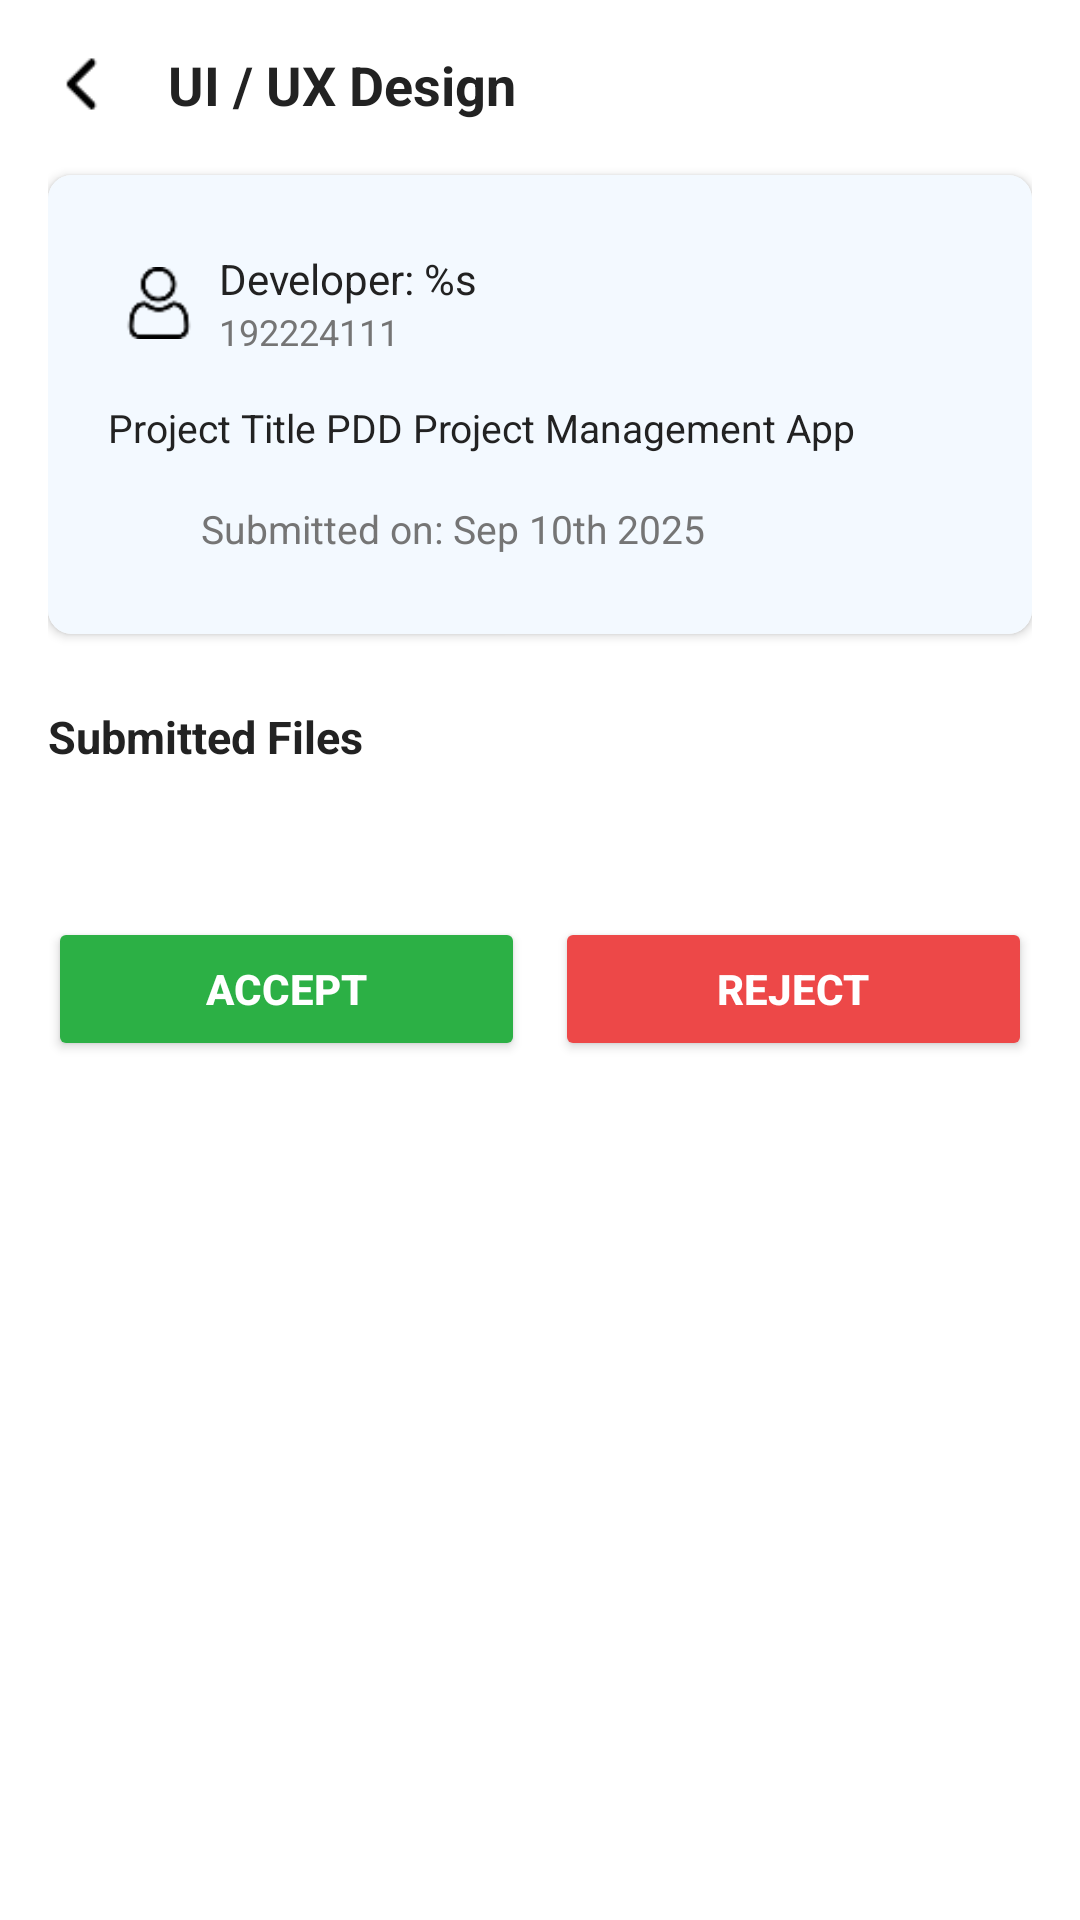

Reconstruct the res/layout file that produces this screen, plus the resources it refers to.
<!-- AndroidManifest.xml: application theme Theme.PDDMate -->
<!-- res/layout/activity_verify_file_uploads.xml -->
<?xml version="1.0" encoding="utf-8"?>
<androidx.core.widget.NestedScrollView
    xmlns:android="http://schemas.android.com/apk/res/android"
    xmlns:app="http://schemas.android.com/apk/res-auto"
    android:layout_width="match_parent"
    android:layout_height="match_parent"
    android:background="@color/white"
    android:fillViewport="true">

    <androidx.constraintlayout.widget.ConstraintLayout
        android:layout_width="match_parent"
        android:layout_height="wrap_content"
        android:padding="16dp">

        <ImageView
            android:id="@+id/backArrow"
            android:layout_width="24dp"
            android:layout_height="24dp"
            android:contentDescription="@string/back_arrow"
            android:src="@drawable/ic_arrow_back"
            app:layout_constraintStart_toStartOf="parent"
            app:layout_constraintTop_toTopOf="parent"/>

        <TextView
            android:id="@+id/title"
            android:layout_width="wrap_content"
            android:layout_height="wrap_content"
            android:text="@string/ui_ux_design"
            android:textColor="@color/title"
            android:textSize="18sp"
            android:textStyle="bold"
            app:layout_constraintStart_toEndOf="@id/backArrow"
            app:layout_constraintTop_toTopOf="@id/backArrow"
            app:layout_constraintBottom_toBottomOf="@id/backArrow"
            android:layout_marginStart="16dp"/>

        <androidx.cardview.widget.CardView
            android:id="@+id/topCard"
            android:layout_width="0dp"
            android:layout_height="wrap_content"
            app:cardCornerRadius="8dp"
            app:cardElevation="2dp"
            android:layout_marginTop="18dp"
            app:layout_constraintTop_toBottomOf="@id/title"
            app:layout_constraintStart_toStartOf="parent"
            app:layout_constraintEnd_toEndOf="parent">

            <LinearLayout
                android:layout_width="match_parent"
                android:layout_height="wrap_content"
                android:background="@color/card"
                android:orientation="vertical"
                android:padding="15dp"
                android:gravity="center_vertical">

                <LinearLayout
                    android:layout_width="match_parent"
                    android:layout_height="wrap_content"
                    android:orientation="horizontal"
                    android:gravity="center_vertical"
                    android:layout_margin="10dp">

                    <ImageView
                        android:layout_width="24dp"
                        android:layout_height="24dp"
                        android:contentDescription="@string/developer_icon"
                        android:src="@drawable/ic_person"/>

                    <LinearLayout
                        android:layout_width="0dp"
                        android:layout_height="wrap_content"
                        android:layout_weight="1"
                        android:orientation="vertical"
                        android:layout_marginStart="8dp">

                        <TextView
                            android:id="@+id/studentNameTextView"
                            android:layout_width="wrap_content"
                            android:layout_height="wrap_content"
                            android:text="@string/developer_name"
                            android:textColor="@color/title"
                            android:textSize="14sp"/>

                        <TextView
                            android:id="@+id/studentIdTextView"
                            android:layout_width="wrap_content"
                            android:layout_height="wrap_content"
                            android:text="@string/developer_id"
                            android:textColor="@color/subtitle"
                            android:textSize="12sp"/>
                    </LinearLayout>
                </LinearLayout>

                <TextView
                    android:id="@+id/projectTitleValue"
                    android:layout_width="wrap_content"
                    android:layout_height="wrap_content"
                    android:text="@string/project_title_prefix"
                    android:textColor="@color/title"
                    android:textSize="13sp"
                    android:layout_marginTop="3dp"
                    android:layout_margin="5dp"/>

                <LinearLayout
                    android:layout_width="wrap_content"
                    android:layout_height="wrap_content"
                    android:orientation="horizontal"
                    android:gravity="center_vertical"
                    android:layout_marginTop="4dp"
                    android:layout_margin="10dp">

                    <ImageView
                        android:layout_width="20dp"
                        android:layout_height="20dp"
                        android:contentDescription="@string/time_icon"
                        android:src="@drawable/ic_time"/>

                    <TextView
                        android:layout_width="wrap_content"
                        android:layout_height="wrap_content"
                        android:layout_marginStart="6dp"
                        android:text="@string/submitted_on"
                        android:textColor="@color/subtitle"
                        android:textSize="13sp"/>
                </LinearLayout>
            </LinearLayout>
        </androidx.cardview.widget.CardView>

        <TextView
            android:id="@+id/submittedFilesLabel"
            android:layout_width="wrap_content"
            android:layout_height="wrap_content"
            android:text="@string/submitted_files"
            android:textColor="@color/title"
            android:textSize="15sp"
            android:textStyle="bold"
            android:layout_marginTop="24dp"
            app:layout_constraintTop_toBottomOf="@id/topCard"
            app:layout_constraintStart_toStartOf="parent"/>

        <LinearLayout
            android:id="@+id/fileListLayout"
            android:layout_width="0dp"
            android:layout_height="wrap_content"
            android:orientation="vertical"
            android:layout_marginTop="14dp"
            app:layout_constraintTop_toBottomOf="@id/submittedFilesLabel"
            app:layout_constraintStart_toStartOf="parent"
            app:layout_constraintEnd_toEndOf="parent" />

        <LinearLayout
            android:id="@+id/buttonLayout"
            android:layout_width="match_parent"
            android:layout_height="wrap_content"
            android:orientation="horizontal"
            android:gravity="center"
            android:layout_marginTop="36dp"
            app:layout_constraintTop_toBottomOf="@id/fileListLayout"
            app:layout_constraintStart_toStartOf="parent"
            app:layout_constraintEnd_toEndOf="parent">

            <Button
                android:id="@+id/acceptButton"
                android:layout_width="0dp"
                android:layout_height="wrap_content"
                android:layout_weight="1"
                android:text="@string/accept"
                android:textColor="@color/white"
                android:backgroundTint="@color/button_green"
                android:textStyle="bold"
                android:layout_marginEnd="10dp"/>

            <Button
                android:id="@+id/rejectButton"
                android:layout_width="0dp"
                android:layout_height="wrap_content"
                android:layout_weight="1"
                android:text="@string/reject"
                android:textColor="@color/white"
                android:backgroundTint="@color/button_red"
                android:textStyle="bold"/>
        </LinearLayout>

    </androidx.constraintlayout.widget.ConstraintLayout>
</androidx.core.widget.NestedScrollView>
<!-- resources referenced by this layout -->
<resources>
  <color name="button_green">#2CB045</color>
  <color name="button_red">#ED4848</color>
  <color name="card">#F3F9FF</color>
  <color name="subtitle">#757575</color>
  <color name="title">#222222</color>
  <color name="white">#FFFFFF</color>
  <!-- drawable ic_arrow_back: png bitmap (drawable, 275 bytes) -->
  <!-- drawable ic_person: png bitmap (drawable, 708 bytes) -->
  <string name="accept">Accept</string>
  <string name="back_arrow">Back arrow</string>
  <string name="developer_icon">Developer Icon</string>
  <string name="developer_id">192224111</string>
  <string name="developer_name">Developer: %s</string>
  <string name="project_title_prefix">Project Title   PDD Project Management App</string>
  <string name="reject">Reject</string>
  <string name="submitted_files">Submitted Files</string>
  <string name="submitted_on">Submitted on: Sep 10th 2025</string>
  <string name="time_icon">Time Icon</string>
  <string name="ui_ux_design">UI / UX Design</string>
  <style name="Theme.PDDMate" parent="Base.Theme.PDDMate" />
  <style name="Base.Theme.PDDMate" parent="Theme.Material3.DayNight.NoActionBar">
          
          
      </style>
</resources>
